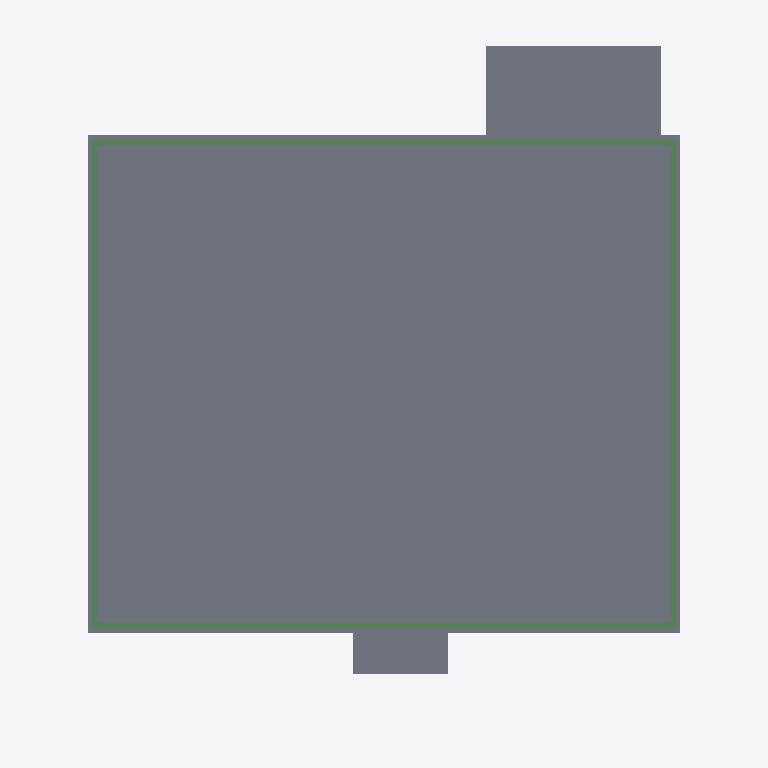
Plan cut of the same IFC building model at storey 'Roof' (level 3.00 m, cut at 4.40 m), seen from above with north up, elements coloured by IFC class: 4 beams (green), 3 slabs (grey). Cut surfaces are drawn darker.
Extent 15.0 m × 15.0 m × 3.8 m (x, y, z). Storeys (4): GF at 0.00 m; HVAC at 2.75 m; Piping at 2.75 m; Roof at 3.00 m. Elements (102): 25 IfcPipeSegment, 14 IfcColumn, 14 IfcPipeFitting, 14 IfcWall, 11 IfcBeam, 8 IfcAirTerminalBox, 5 IfcSlab, 4 IfcDuctSegment, 3 IfcDoor, 3 IfcDuctFitting, 1 IfcWindow.

HEADER;
FILE_DESCRIPTION(('ViewDefinition[DesignTransferView]'),'2;1');
FILE_NAME('mini-capstone.ifc','2026-10-28T17:41:12+08:00',(''),(''),'IfcOpenShell 0.8.5-post1','Bonsai 0.8.5-post1','Nobody');
FILE_SCHEMA(('IFC4'));
ENDSEC;
DATA;
#1=IFCPROJECT('3GfgxnD3j9BAwEndyNQ6dv',$,'My Project',$,$,$,$,(#10,#22),#5);
#27=IFCSITE('3uGLF7dgzDXR_OexK4_26V',$,'My Site',$,$,#50,$,$,$,$,$,$,$,$);
#33=IFCBUILDING('0g9lx8wMXBRQXpwd7VUz9C',$,'My Building',$,$,#56,$,$,$,$,$,$);
#39=IFCBUILDINGSTOREY('1Si5O8YDfCiBVlFnCUR_OB',$,'GF',$,$,#62,$,$,$,$);
#63=IFCBUILDINGSTOREY('3OYjfV2mP3lxYU6pA$XFcC',$,'HVAC',$,$,#4529,$,$,$,$);
#80=IFCBUILDINGSTOREY('0JfrCSqPjEaQXVLwt2JXaH',$,'Piping',$,$,#5932,$,$,$,$);
#643=IFCBUILDINGSTOREY('1qvqq_Vi1F8QS6Igw1LTzR',$,'Roof',$,$,#664,$,$,$,$);
#1715=IFCSLAB('2Ta9cypafFxuOGi2uS0cey',$,'Slab',$,$,#4504,#1726,$,$);
#5533=IFCSLAB('2XEnE27Sj3kAnfziU8Ctgv',$,'Slab',$,$,#5540,#5547,$,$);
#1693=IFCSLAB('0Th82Bbrz4J8o87X4U1OxN',$,'Slab',$,$,#4499,#1707,$,$);
#1852=IFCBEAM('1qh8LuceTEDxpH3Za$qFc0',$,'Beam',$,$,#4469,#1863,$,$);
#1879=IFCBEAM('04sPx6xuf6Gv6mpU9qVuS$',$,'Beam',$,$,#4474,#1890,$,$);
#1786=IFCBEAM('0X5glinDH129ZO1OU$i6gn',$,'Beam',$,$,#4479,#1797,$,$);
#1808=IFCBEAM('3Mv6xkb3r859roKG0Qu_dB',$,'Beam',$,$,#4484,#1819,$,$);
ENDSEC;
